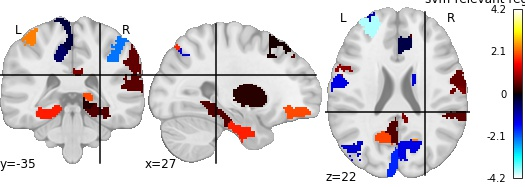

Data behind this chart, as committed beside it:
, region, feat_importance
0, 17Networks_LH_VisCent_Striate_1, -1.748
1, 17Networks_LH_SomMotA_1, 2.294
2, 17Networks_LH_SomMotA_3, -0.3086
3, 17Networks_LH_SomMotA_8, -1.364
4, 17Networks_LH_SomMotB_Cent_2, 0.8302
5, 17Networks_LH_SalVentAttnA_ParMed_1, -0.5621
6, 17Networks_LH_SalVentAttnA_FrMed_1, -3.842
7, 17Networks_LH_SalVentAttnB_Ins_1, 0.9202
8, 17Networks_LH_SalVentAttnB_PFCmp_1, -0.9877
9, 17Networks_LH_LimbicB_OFC_2, -0.6931
10, 17Networks_LH_ContA_IPS_2, -0.5292
11, 17Networks_LH_ContA_PFCd_1, -0.8002
12, 17Networks_LH_ContA_PFClv_1, -0.002356
13, 17Networks_LH_ContB_PFCl_1, -1.062
14, 17Networks_LH_ContC_pCun_1, -1.304
15, 17Networks_LH_DefaultA_PFCd_1, 0.4443
16, 17Networks_LH_DefaultA_pCunPCC_2, -0.5473
17, 17Networks_LH_DefaultB_PFCd_3, -1.176
18, 17Networks_LH_DefaultC_Rsp_1, 1.926
19, 17Networks_LH_DefaultC_PHC_1, 1.693
20, 17Networks_LH_TempPar_1, 0.1424
21, 17Networks_RH_VisPeri_StriCal_1, -1.34
22, 17Networks_RH_VisPeri_ExStrSup_3, 0.6354
23, 17Networks_RH_SomMotB_Cent_1, 0.5596
24, 17Networks_RH_DorsAttnA_TempOcc_1, 1.759
25, 17Networks_RH_DorsAttnA_SPL_3, 0.7508
26, 17Networks_RH_DorsAttnB_PostC_2, 1.334
27, 17Networks_RH_SalVentAttnA_Ins_1, -2.061
28, 17Networks_RH_SalVentAttnA_Ins_2, -4.175
29, 17Networks_RH_SalVentAttnA_FrMed_1, 0.4374
30, 17Networks_RH_SalVentAttnA_ParMed_2, -0.7161
31, 17Networks_RH_SalVentAttnB_IPL_1, 0.5322
32, 17Networks_RH_SalVentAttnB_PFClv_1, 1.174
33, 17Networks_RH_SalVentAttnB_PFCmp_1, -0.3755
34, 17Networks_RH_LimbicB_OFC_1, 1.697
35, 17Networks_RH_LimbicA_TempPole_4, -1.334
36, 17Networks_RH_ContA_IPS_2, -2.242
37, 17Networks_RH_ContA_PFCd_1, 0.4115
38, 17Networks_RH_ContB_PFCld_2, 1.968
39, 17Networks_RH_ContB_PFClv_2, -2.534
40, 17Networks_RH_ContB_PFCld_3, 0.07572
41, 17Networks_RH_ContC_pCun_1, 2.285
42, 17Networks_RH_ContC_pCun_2, 0.7372
43, 17Networks_RH_DefaultA_IPL_1, 0.4036
44, 17Networks_RH_DefaultA_PFCm_2, 0.429
45, 17Networks_RH_TempPar_1, 0.4894
46, HIP-rh, 1.971
47, aTHA-rh, -0.0834
48, NAc-rh, 1.494
49, PUT-rh, 0.1882
50, CAU-rh, -1.3
51, HIP-lh, -0.6507
52, NAc-lh, 1.288
53, CAU-lh, -2.192
